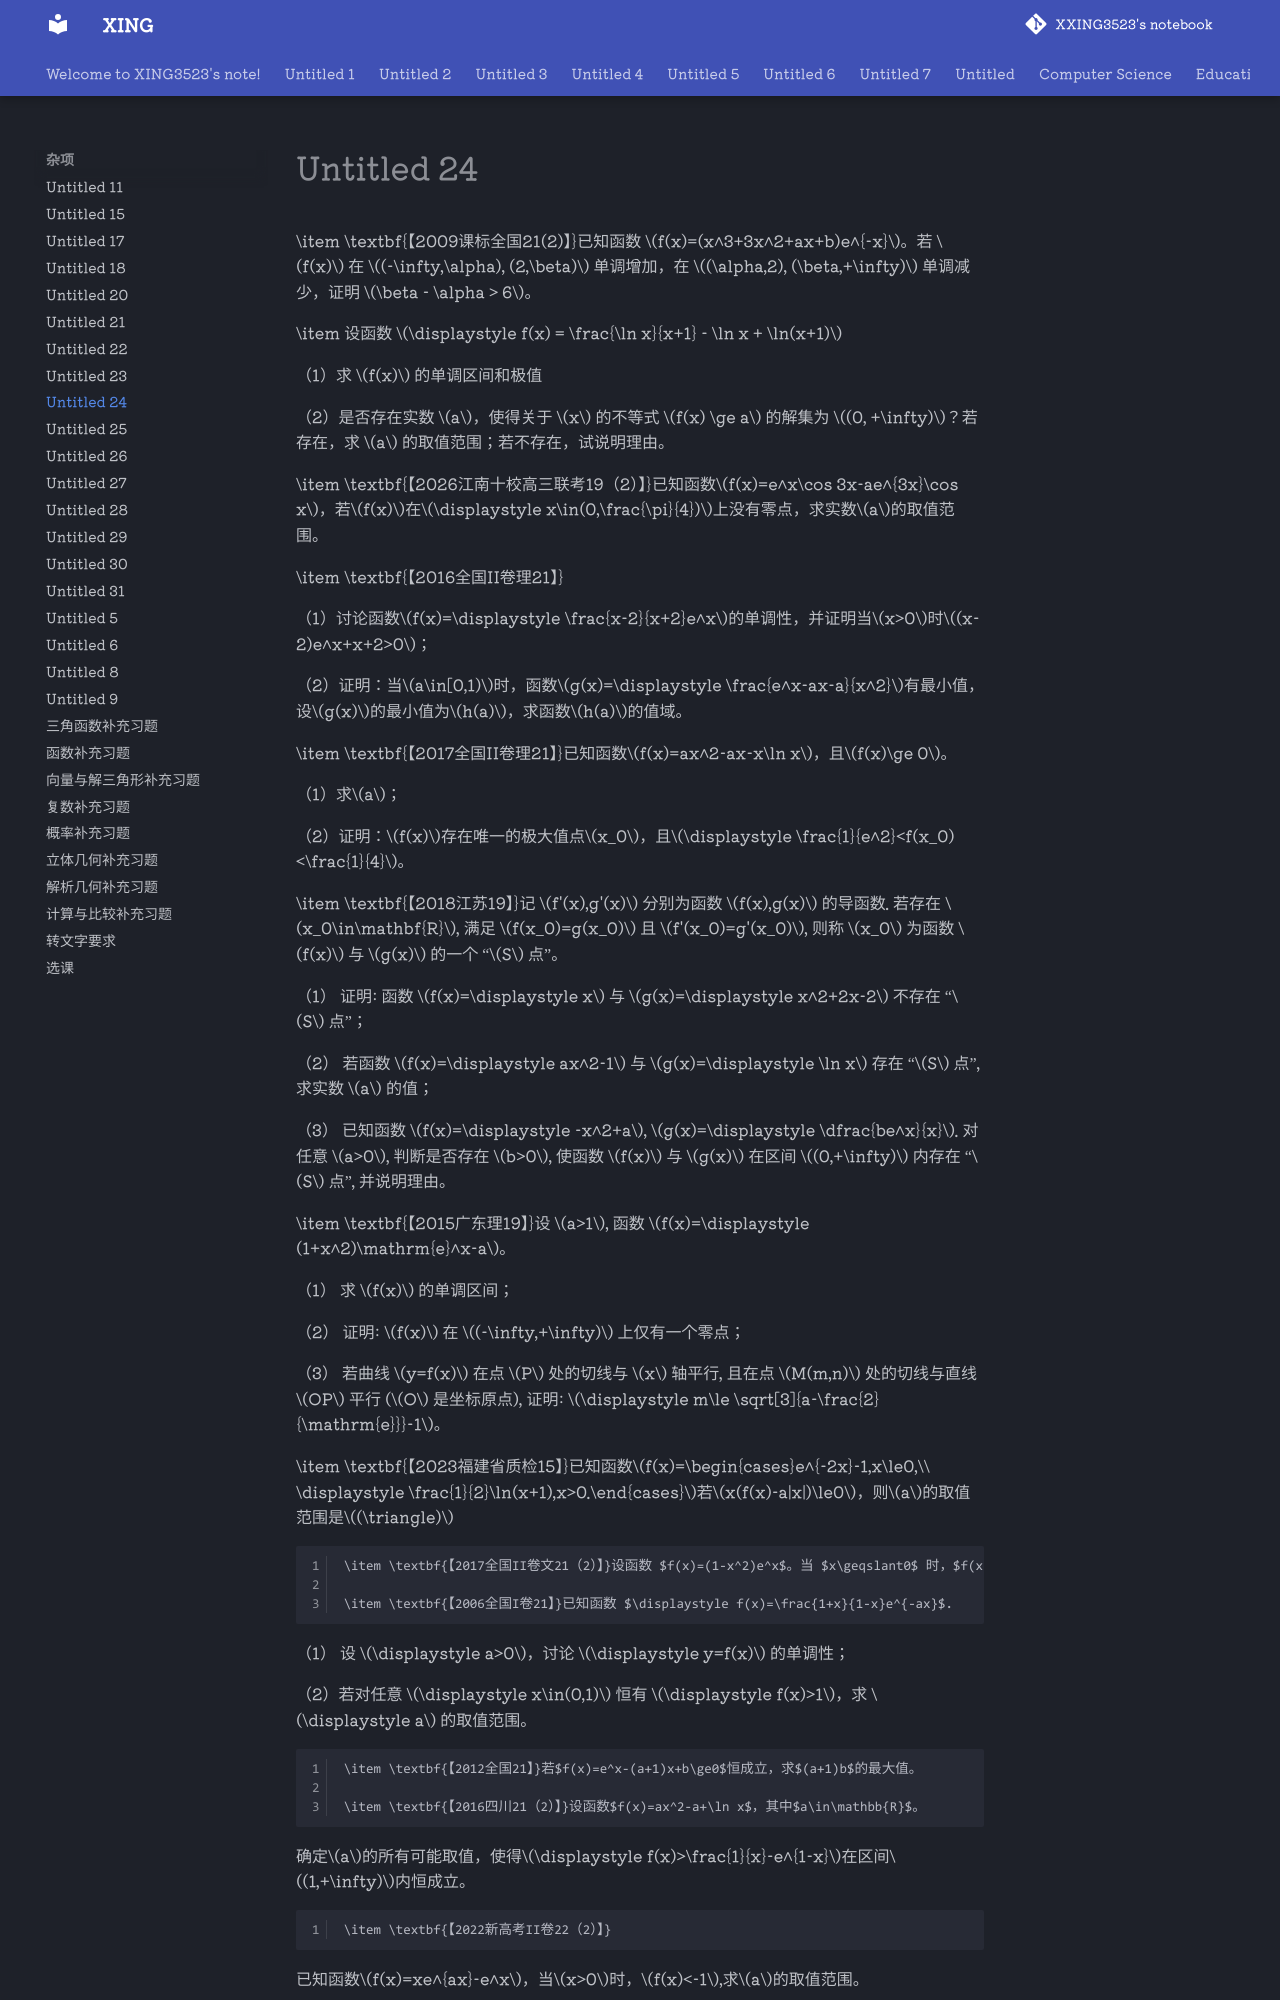

repository: XXING3523/notebook · page: 杂项/Untitled 24.html · generator: mkdocs

\item \textbf{【2009课标全国21(2)】}已知函数 $f(x)=(x^3+3x^2+ax+b)e^{-x}$。若 $f(x)$ 在 $(-\infty,\alpha), (2,\beta)$ 单调增加，在 $(\alpha,2), (\beta,+\infty)$ 单调减少，证明 $\beta - \alpha > 6$。

\item 设函数 $\displaystyle f(x) = \frac{\ln x}{x+1} - \ln x + \ln(x+1)$

（1）求 $f(x)$ 的单调区间和极值

（2）是否存在实数 $a$，使得关于 $x$ 的不等式 $f(x) \ge a$ 的解集为 $(0, +\infty)$？若存在，求 $a$ 的取值范围；若不存在，试说明理由。

\item \textbf{【2026江南十校高三联考19（2）】}已知函数$f(x)=e^x\cos 3x-ae^{3x}\cos x$，若$f(x)$在$\displaystyle x\in(0,\frac{\pi}{4})$上没有零点，求实数$a$的取值范围。



\item \textbf{【2016全国II卷理21】}

（1）讨论函数$f(x)=\displaystyle \frac{x-2}{x+2}e^x$的单调性，并证明当$x>0$时$(x-2)e^x+x+2>0$；

（2）证明：当$a\in[0,1)$时，函数$g(x)=\displaystyle \frac{e^x-ax-a}{x^2}$有最小值，设$g(x)$的最小值为$h(a)$，求函数$h(a)$的值域。

\item \textbf{【2017全国II卷理21】}已知函数$f(x)=ax^2-ax-x\ln x$，且$f(x)\ge 0$。

 （1）求$a$；

 （2）证明：$f(x)$存在唯一的极大值点$x_0$，且$\displaystyle \frac{1}{e^2}<f(x_0)<\frac{1}{4}$。

\item \textbf{【2018江苏19】}记 $f'(x),g'(x)$ 分别为函数 $f(x),g(x)$ 的导函数. 若存在 $x_0\in\mathbf{R}$, 满足 $f(x_0)=g(x_0)$ 且 $f'(x_0)=g'(x_0)$, 则称 $x_0$ 为函数 $f(x)$ 与 $g(x)$ 的一个 “$S$ 点”。

（1） 证明: 函数 $f(x)=\displaystyle x$ 与 $g(x)=\displaystyle x^2+2x-2$ 不存在 “$S$ 点”；

（2） 若函数 $f(x)=\displaystyle ax^2-1$ 与 $g(x)=\displaystyle \ln x$ 存在 “$S$ 点”, 求实数 $a$ 的值；

（3） 已知函数 $f(x)=\displaystyle -x^2+a$, $g(x)=\displaystyle \dfrac{be^x}{x}$. 对任意 $a>0$, 判断是否存在 $b>0$, 使函数 $f(x)$ 与 $g(x)$ 在区间 $(0,+\infty)$ 内存在 “$S$ 点”, 并说明理由。

\item \textbf{【2015广东理19】}设 $a>1$, 函数 $f(x)=\displaystyle (1+x^2)\mathrm{e}^x-a$。

（1） 求 $f(x)$ 的单调区间；

（2） 证明: $f(x)$ 在 $(-\infty,+\infty)$ 上仅有一个零点；

（3） 若曲线 $y=f(x)$ 在点 $P$ 处的切线与 $x$ 轴平行, 且在点 $M(m,n)$ 处的切线与直线 $OP$ 平行 ($O$ 是坐标原点), 证明: $\displaystyle m\le \sqrt[3]{a-\frac{2}{\mathrm{e}}}-1$。



\item \textbf{【2023福建省质检15】}已知函数$f(x)=\begin{cases}e^{-2x}-1,x\le0,\\ \displaystyle \frac{1}{2}\ln(x+1),x>0.\end{cases}$若$x(f(x)-a|x|)\le0$，则$a$的取值范围是$(\triangle)$

    \item \textbf{【2017全国II卷文21（2）】}设函数 $f(x)=(1-x^2)e^x$。当 $x\geqslant0$ 时，$f(x)\leqslant ax+1$，求 $a$ 的取值范围。
    
    \item \textbf{【2006全国I卷21】}已知函数 $\displaystyle f(x)=\frac{1+x}{1-x}e^{-ax}$.

（1） 设 $\displaystyle a>0$，讨论 $\displaystyle y=f(x)$ 的单调性；

 （2）若对任意 $\displaystyle x\in(0,1)$ 恒有 $\displaystyle f(x)>1$，求 $\displaystyle a$ 的取值范围。

    \item \textbf{【2012全国21】}若$f(x)=e^x-(a+1)x+b\ge0$恒成立，求$(a+1)b$的最大值。
    
    \item \textbf{【2016四川21（2）】}设函数$f(x)=ax^2-a+\ln x$，其中$a\in\mathbb{R}$。

确定$a$的所有可能取值，使得$\displaystyle f(x)>\frac{1}{x}-e^{1-x}$在区间$(1,+\infty)$内恒成立。

    \item \textbf{【2022新高考II卷22（2）】}

已知函数$f(x)=xe^{ax}-e^x$，当$x>0$时，$f(x)<-1$,求$a$的取值范围。

\item \textbf{【2008全国II卷22（2）】}设函数 $\displaystyle f(x)=\frac{\sin x}{2+\cos x}$. 如果对任何 $\displaystyle x\geqslant 0$，都有 $\displaystyle f(x)\leqslant ax$，求 $\displaystyle a$ 的取值范围。
